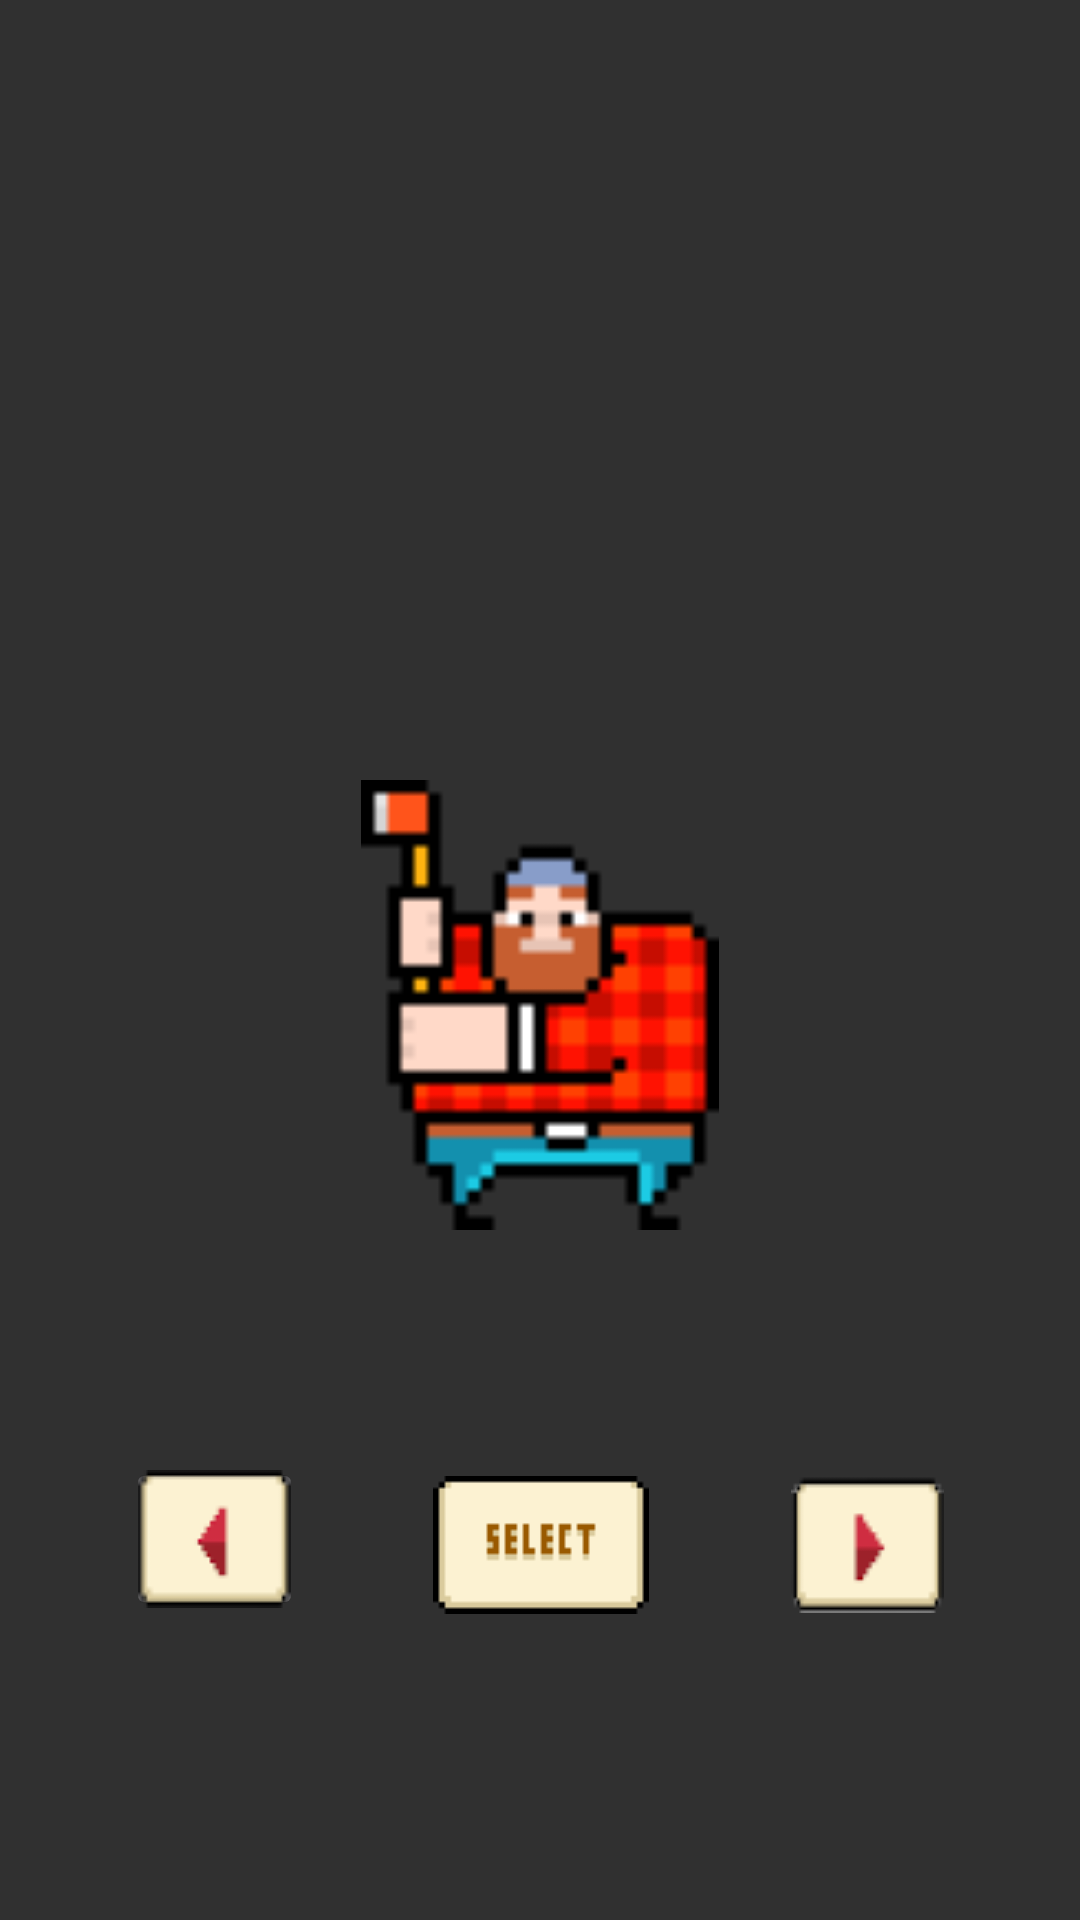

The Android layout XML behind this screen, and the referenced resources:
<!-- AndroidManifest.xml: application theme Theme.AppCompat.NoActionBar -->
<!-- res/layout/activity_shop.xml -->
<?xml version="1.0" encoding="utf-8"?>
<androidx.constraintlayout.widget.ConstraintLayout xmlns:android="http://schemas.android.com/apk/res/android"
    xmlns:app="http://schemas.android.com/apk/res-auto"
    xmlns:tools="http://schemas.android.com/tools"
    android:layout_width="match_parent"
    android:layout_height="match_parent"
    android:background="@drawable/background"
    tools:context=".ShopActivity">



    <ImageButton
        android:id="@+id/btn_shop_back"
        android:layout_width="75dp"
        android:layout_height="50dp"
        android:layout_marginBottom="100dp"
        app:layout_constraintBottom_toBottomOf="parent"
        app:layout_constraintEnd_toEndOf="parent"
        app:layout_constraintStart_toStartOf="parent"
        app:srcCompat="@drawable/select" />

    <ImageView
        android:id="@+id/woodercutter1"
        android:layout_width="@dimen/width_skins_shop"
        android:layout_height="@dimen/width_skins_shop"

        app:layout_constraintBottom_toTopOf="@+id/btn_shop_back"
        app:layout_constraintEnd_toEndOf="parent"
        android:layout_marginBottom="80dp"
        app:layout_constraintStart_toStartOf="parent"
        app:srcCompat="@drawable/riight3" />
    <ImageView
        android:id="@+id/popcat2"
        android:layout_width="@dimen/width_skins_shop"
        android:layout_height="@dimen/width_skins_shop"
        app:layout_constraintBottom_toTopOf="@+id/btn_shop_back"
        app:layout_constraintEnd_toEndOf="parent"
        android:layout_marginBottom="80dp"
        app:layout_constraintStart_toStartOf="parent"
        android:visibility="invisible"
        app:srcCompat="@drawable/popcat1" />
    <ImageView
        android:id="@+id/omniman3"
        android:layout_width="@dimen/width_skins_shop"
        android:layout_height="@dimen/width_skins_shop"
        app:layout_constraintBottom_toTopOf="@+id/btn_shop_back"
        app:layout_constraintEnd_toEndOf="parent"
        android:layout_marginBottom="80dp"
        app:layout_constraintStart_toStartOf="parent"
        android:visibility="invisible"
        app:srcCompat="@drawable/omniman" />
    <ImageView
        android:id="@+id/amognus4"
        android:layout_width="@dimen/width_skins_shop"
        android:layout_height="@dimen/width_skins_shop"
        app:layout_constraintBottom_toTopOf="@+id/btn_shop_back"
        app:layout_constraintEnd_toEndOf="parent"
        android:layout_marginBottom="80dp"
        app:layout_constraintStart_toStartOf="parent"
        android:visibility="invisible"
        app:srcCompat="@drawable/amongus1" />

    <ImageButton
        android:id="@+id/btn_next"
        android:layout_width="56dp"
        android:layout_height="51dp"
        android:layout_marginBottom="100dp"
        android:text="next"
        app:layout_constraintBottom_toBottomOf="parent"
        app:layout_constraintEnd_toEndOf="parent"
        app:layout_constraintStart_toEndOf="@+id/btn_shop_back"
        app:srcCompat="@drawable/next" />

    <ImageButton
        android:id="@+id/btn_previous"
        android:layout_width="59dp"
        android:layout_height="54dp"
        android:layout_marginBottom="100dp"
        android:text="previous"
        app:layout_constraintBottom_toBottomOf="parent"
        app:layout_constraintEnd_toStartOf="@+id/btn_shop_back"
        app:layout_constraintStart_toStartOf="parent"
        app:srcCompat="@drawable/back2" />





    












</androidx.constraintlayout.widget.ConstraintLayout>
<!-- resources referenced by this layout -->
<resources>
  <dimen name="width_skins_shop">150dp</dimen>
  <!-- drawable amongus1: png bitmap (drawable-v24, 42605 bytes) -->
  <!-- drawable back2: png bitmap (drawable-v24, 10120 bytes) -->
  <!-- drawable info: png bitmap (drawable-v24, 356 bytes) -->
  <!-- drawable next: png bitmap (drawable-v24, 10703 bytes) -->
  <!-- drawable omniman: png bitmap (drawable-v24, 108076 bytes) -->
  <!-- drawable popcat1: png bitmap (drawable-v24, 25665 bytes) -->
  <!-- drawable riight3: png bitmap (drawable-v24, 789 bytes) -->
  <!-- drawable select: png bitmap (drawable-v24, 392 bytes) -->
</resources>
